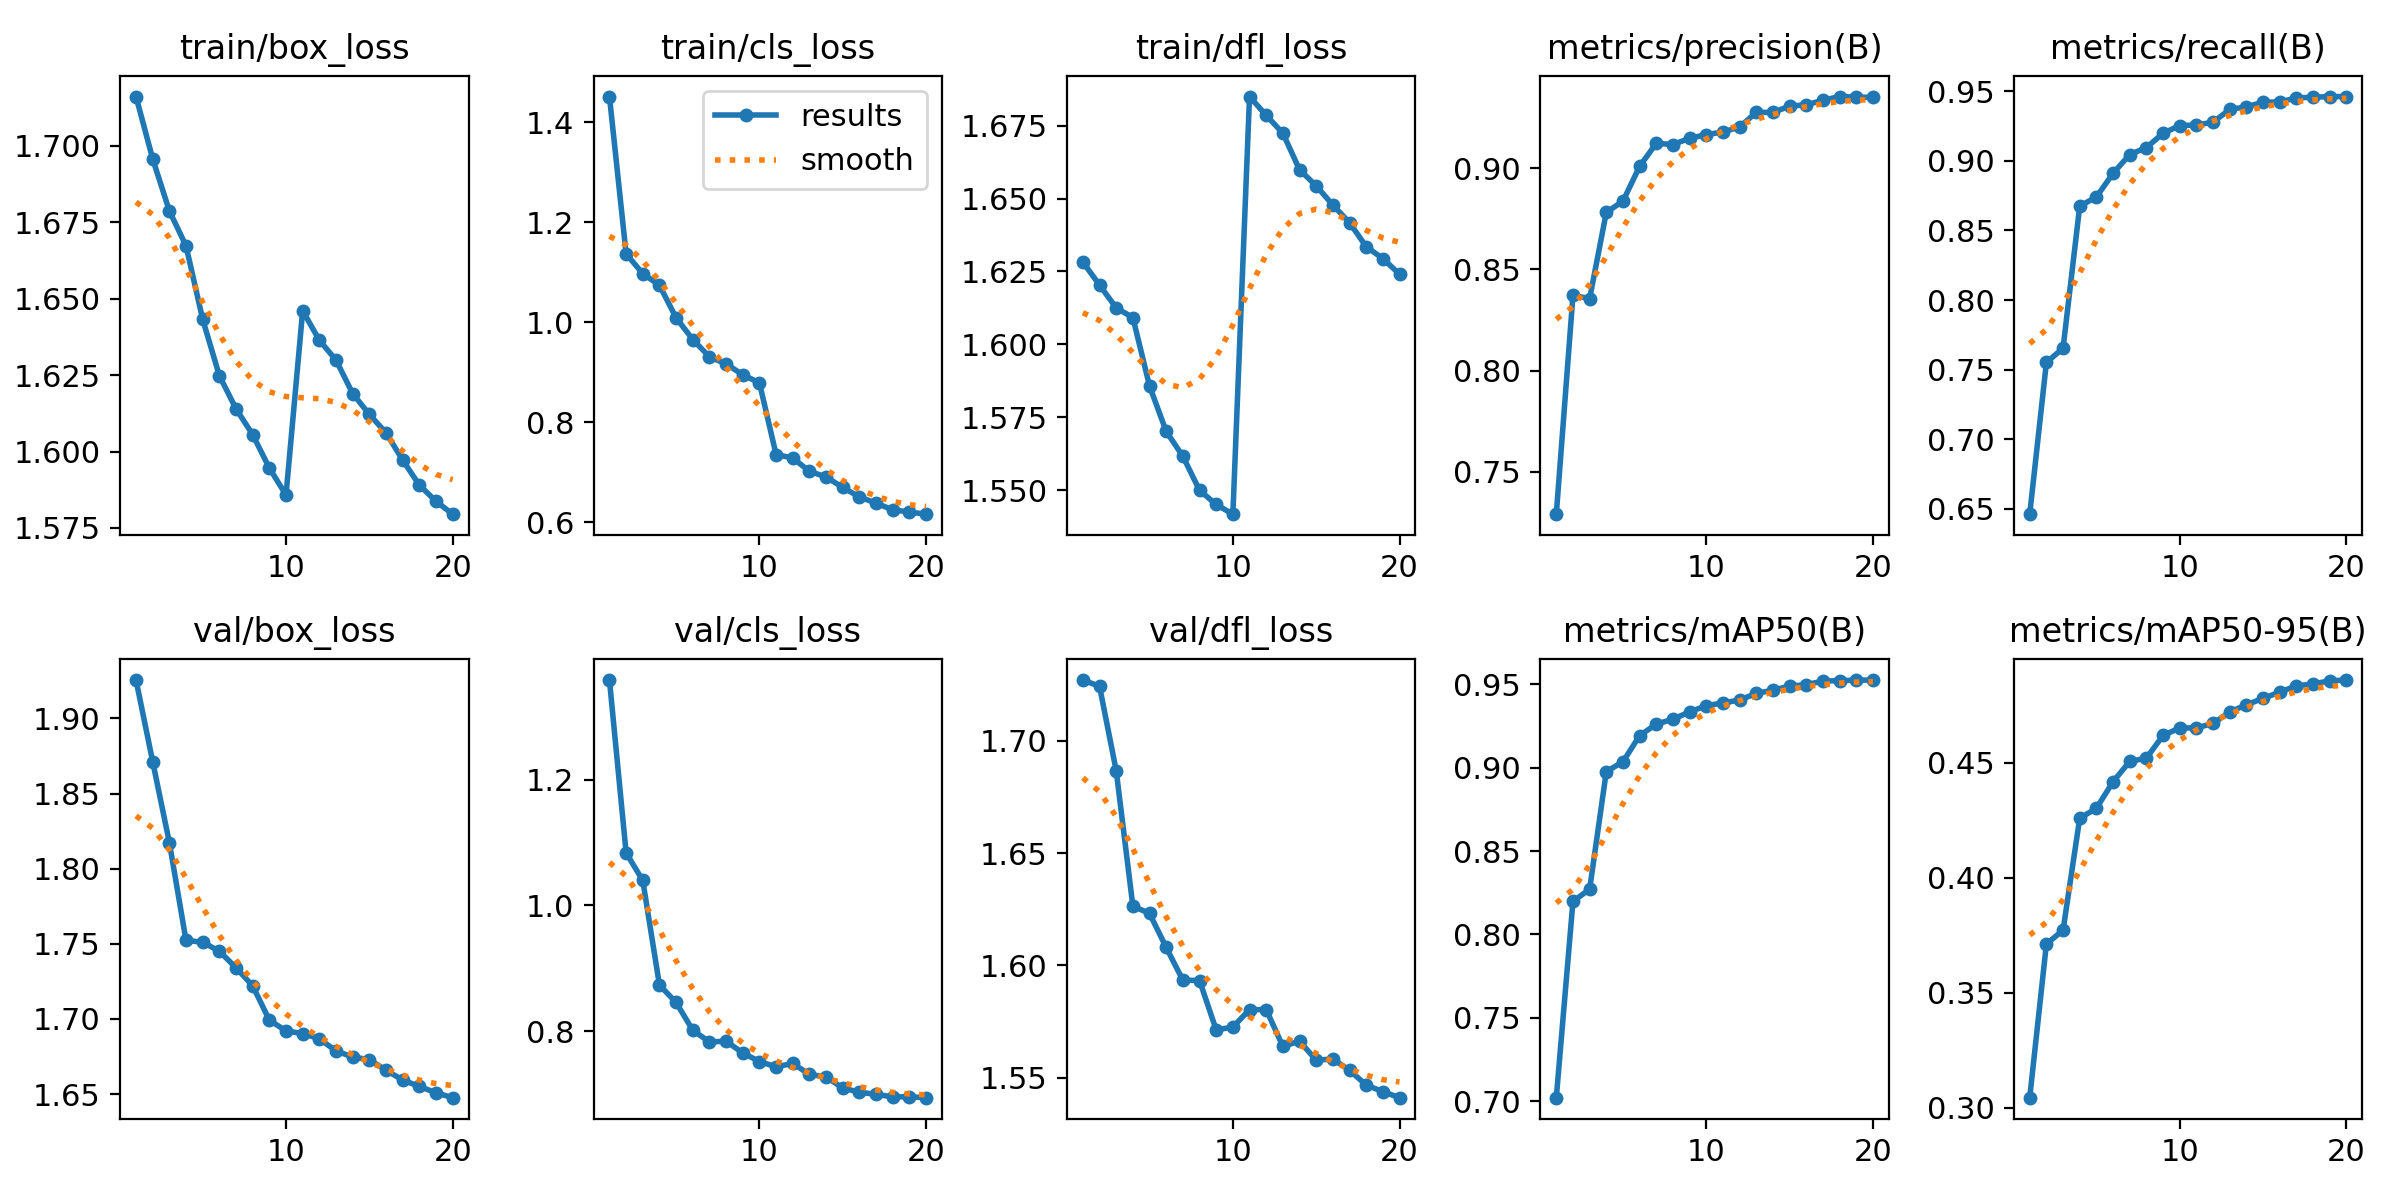

The table this chart was drawn from, first rows:
epoch, time, train/box_loss, train/cls_loss, train/dfl_loss, metrics/precision(B), metrics/recall(B), metrics/mAP50(B), metrics/mAP50-95(B), val/box_loss, val/cls_loss, val/dfl_loss, lr/pg0, lr/pg1, lr/pg2, lr/pg3, lr/pg4, lr/pg5, lr/pg6, lr/pg7
1, 1066, 1.716, 1.451, 1.628, 0.729, 0.6461, 0.702, 0.3044, 1.926, 1.358, 1.727, 0.009991, 0.00333, 0.009991, 0.00333, 0.009991, 0.00333, 0.009991, 0.00333
2, 2098, 1.696, 1.137, 1.62, 0.8372, 0.7551, 0.8198, 0.3712, 1.871, 1.083, 1.724, 0.01987, 0.006623, 0.01987, 0.006623, 0.01987, 0.006623, 0.01987, 0.006623
3, 3006, 1.679, 1.097, 1.613, 0.8356, 0.7654, 0.8271, 0.3772, 1.817, 1.039, 1.687, 0.02926, 0.009755, 0.02926, 0.009755, 0.02926, 0.009755, 0.02926, 0.009755
4, 3912, 1.667, 1.074, 1.609, 0.8782, 0.8675, 0.8977, 0.4259, 1.752, 0.8731, 1.626, 0.02838, 0.00946, 0.02838, 0.00946, 0.02838, 0.00946, 0.02838, 0.00946
5, 4819, 1.643, 1.009, 1.586, 0.8838, 0.8741, 0.9036, 0.4302, 1.751, 0.8455, 1.623, 0.02716, 0.009055, 0.02716, 0.009055, 0.02716, 0.009055, 0.02716, 0.009055
6, 5724, 1.625, 0.9652, 1.57, 0.901, 0.8911, 0.9193, 0.4418, 1.745, 0.8012, 1.608, 0.02565, 0.00855, 0.02565, 0.00855, 0.02565, 0.00855, 0.02565, 0.00855
7, 6631, 1.614, 0.9306, 1.562, 0.9124, 0.9046, 0.9262, 0.4506, 1.734, 0.7826, 1.593, 0.02388, 0.00796, 0.02388, 0.00796, 0.02388, 0.00796, 0.02388, 0.00796
8, 7538, 1.606, 0.9163, 1.55, 0.9118, 0.9096, 0.9292, 0.4521, 1.722, 0.7838, 1.593, 0.02189, 0.007297, 0.02189, 0.007297, 0.02189, 0.007297, 0.02189, 0.007297
9, 8444, 1.595, 0.8947, 1.545, 0.9149, 0.9198, 0.9335, 0.462, 1.699, 0.7651, 1.571, 0.01974, 0.00658, 0.01974, 0.00658, 0.01974, 0.00658, 0.01974, 0.00658
10, 9351, 1.586, 0.8784, 1.542, 0.9167, 0.9255, 0.9373, 0.4652, 1.692, 0.7515, 1.573, 0.01747, 0.005824, 0.01747, 0.005824, 0.01747, 0.005824, 0.01747, 0.005824
11, 10258, 1.646, 0.735, 1.685, 0.918, 0.9257, 0.9389, 0.4652, 1.69, 0.743, 1.58, 0.01515, 0.00505, 0.01515, 0.00505, 0.01515, 0.00505, 0.01515, 0.00505
12, 11163, 1.636, 0.7282, 1.679, 0.9205, 0.9279, 0.9406, 0.4672, 1.687, 0.7484, 1.58, 0.01283, 0.004276, 0.01283, 0.004276, 0.01283, 0.004276, 0.01283, 0.004276
13, 12067, 1.63, 0.7014, 1.672, 0.9277, 0.937, 0.9446, 0.4722, 1.679, 0.731, 1.564, 0.01056, 0.00352, 0.01056, 0.00352, 0.01056, 0.00352, 0.01056, 0.00352
14, 12971, 1.619, 0.6903, 1.66, 0.9277, 0.9389, 0.9465, 0.4753, 1.675, 0.727, 1.566, 0.008408, 0.002803, 0.008408, 0.002803, 0.008408, 0.002803, 0.008408, 0.002803
15, 13876, 1.612, 0.6691, 1.654, 0.9308, 0.9422, 0.949, 0.4781, 1.673, 0.7094, 1.558, 0.006421, 0.00214, 0.006421, 0.00214, 0.006421, 0.00214, 0.006421, 0.00214
16, 14786, 1.606, 0.6503, 1.648, 0.9314, 0.9423, 0.9499, 0.4808, 1.666, 0.7026, 1.558, 0.004649, 0.00155, 0.004649, 0.00155, 0.004649, 0.00155, 0.004649, 0.00155
17, 15690, 1.597, 0.6377, 1.642, 0.9337, 0.9453, 0.952, 0.4835, 1.659, 0.6992, 1.553, 0.003136, 0.001045, 0.003136, 0.001045, 0.003136, 0.001045, 0.003136, 0.001045
18, 16593, 1.589, 0.6245, 1.634, 0.9355, 0.9457, 0.9523, 0.4843, 1.655, 0.6953, 1.547, 0.001919, 0.0006395, 0.001919, 0.0006395, 0.001919, 0.0006395, 0.001919, 0.0006395
19, 17496, 1.584, 0.62, 1.629, 0.9352, 0.9463, 0.9526, 0.4857, 1.651, 0.6953, 1.544, 0.001027, 0.0003423, 0.001027, 0.0003423, 0.001027, 0.0003423, 0.001027, 0.0003423
20, 18400, 1.58, 0.6157, 1.624, 0.9351, 0.9463, 0.9526, 0.486, 1.648, 0.694, 1.541, 0.0004828, 0.0001609, 0.0004828, 0.0001609, 0.0004828, 0.0001609, 0.0004828, 0.0001609
